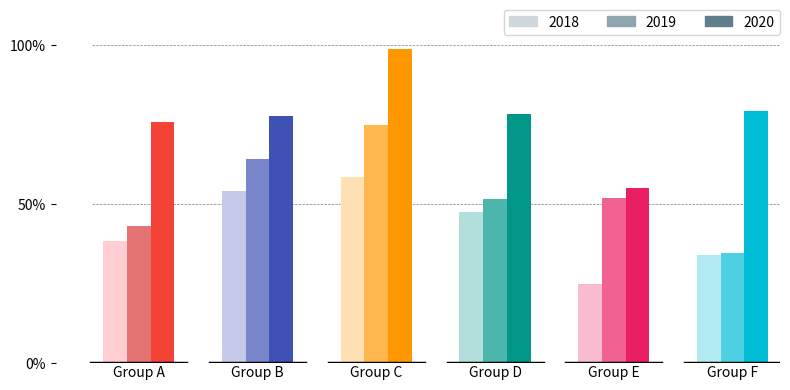

Write the Python code that produced this figure. (Note: this script raises an exception after producing the figure.)
import numpy as np
import matplotlib.pyplot as plt
import matplotlib.patches as mpatches
material = {'red': {0: '#ffebee', 1: '#ffcdd2', 2: '#ef9a9a', 3: '#e57373', 4: '#ef5350', 5: '#f44336', 6: '#e53935', 7: '#d32f2f', 8: '#c62828', 9: '#b71c1c'}, 'pink': {0: '#fce4ec', 1: '#f8bbd0', 2: '#f48fb1', 3: '#f06292', 4: '#ec407a', 5: '#e91e63', 6: '#d81b60', 7: '#c2185b', 8: '#ad1457', 9: '#880e4f'}, 'purple': {0: '#f3e5f5', 1: '#e1bee7', 2: '#ce93d8', 3: '#ba68c8', 4: '#ab47bc', 5: '#9c27b0', 6: '#8e24aa', 7: '#7b1fa2', 8: '#6a1b9a', 9: '#4a148c'}, 'deep purple': {0: '#ede7f6', 1: '#d1c4e9', 2: '#b39ddb', 3: '#9575cd', 4: '#7e57c2', 5: '#673ab7', 6: '#5e35b1', 7: '#512da8', 8: '#4527a0', 9: '#311b92'}, 'indigo': {0: '#e8eaf6', 1: '#c5cae9', 2: '#9fa8da', 3: '#7986cb', 4: '#5c6bc0', 5: '#3f51b5', 6: '#3949ab', 7: '#303f9f', 8: '#283593', 9: '#1a237e'}, 'blue': {0: '#e3f2fd', 1: '#bbdefb', 2: '#90caf9', 3: '#64b5f6', 4: '#42a5f5', 5: '#2196f3', 6: '#1e88e5', 7: '#1976d2', 8: '#1565c0', 9: '#0d47a1'}, 'light blue': {0: '#e1f5fe', 1: '#b3e5fc', 2: '#81d4fa', 3: '#4fc3f7', 4: '#29b6f6', 5: '#03a9f4', 6: '#039be5', 7: '#0288d1', 8: '#0277bd', 9: '#01579b'}, 'cyan': {0: '#e0f7fa', 1: '#b2ebf2', 2: '#80deea', 3: '#4dd0e1', 4: '#26c6da', 5: '#00bcd4', 6: '#00acc1', 7: '#0097a7', 8: '#00838f', 9: '#006064'}, 'teal': {0: '#e0f2f1', 1: '#b2dfdb', 2: '#80cbc4', 3: '#4db6ac', 4: '#26a69a', 5: '#009688', 6: '#00897b', 7: '#00796b', 8: '#00695c', 9: '#004d40'}, 'green': {0: '#e8f5e9', 1: '#c8e6c9', 2: '#a5d6a7', 3: '#81c784', 4: '#66bb6a', 5: '#4caf50', 6: '#43a047', 7: '#388e3c', 8: '#2e7d32', 9: '#1b5e20'}, 'light green': {0: '#f1f8e9', 1: '#dcedc8', 2: '#c5e1a5', 3: '#aed581', 4: '#9ccc65', 5: '#8bc34a', 6: '#7cb342', 7: '#689f38', 8: '#558b2f', 9: '#33691e'}, 'lime': {0: '#f9fbe7', 1: '#f0f4c3', 2: '#e6ee9c', 3: '#dce775', 4: '#d4e157', 5: '#cddc39', 6: '#c0ca33', 7: '#afb42b', 8: '#9e9d24', 9: '#827717'}, 'yellow': {0: '#fffde7', 1: '#fff9c4', 2: '#fff59d', 3: '#fff176', 4: '#ffee58', 5: '#ffeb3b', 6: '#fdd835', 7: '#fbc02d', 8: '#f9a825', 9: '#f57f17'}, 'amber': {0: '#fff8e1', 1: '#ffecb3', 2: '#ffe082', 3: '#ffd54f', 4: '#ffca28', 5: '#ffc107', 6: '#ffb300', 7: '#ffa000', 8: '#ff8f00', 9: '#ff6f00'}, 'orange': {0: '#fff3e0', 1: '#ffe0b2', 2: '#ffcc80', 3: '#ffb74d', 4: '#ffa726', 5: '#ff9800', 6: '#fb8c00', 7: '#f57c00', 8: '#ef6c00', 9: '#e65100'}, 'deep orange': {0: '#fbe9e7', 1: '#ffccbc', 2: '#ffab91', 3: '#ff8a65', 4: '#ff7043', 5: '#ff5722', 6: '#f4511e', 7: '#e64a19', 8: '#d84315', 9: '#bf360c'}, 'brown': {0: '#efebe9', 1: '#d7ccc8', 2: '#bcaaa4', 3: '#a1887f', 4: '#8d6e63', 5: '#795548', 6: '#6d4c41', 7: '#5d4037', 8: '#4e342e', 9: '#3e2723'}, 'grey': {0: '#fafafa', 1: '#f5f5f5', 2: '#eeeeee', 3: '#e0e0e0', 4: '#bdbdbd', 5: '#9e9e9e', 6: '#757575', 7: '#616161', 8: '#424242', 9: '#212121'}, 'blue grey': {0: '#eceff1', 1: '#cfd8dc', 2: '#b0bec5', 3: '#90a4ae', 4: '#78909c', 5: '#607d8b', 6: '#546e7a', 7: '#455a64', 8: '#37474f', 9: '#263238'}}
np.random.seed(123)
plt.figure(figsize=(8, 4))
ax = plt.subplot(1, 1, 1, frameon=False)

def bars(origin, color, n, index):
    if False:
        print('Hello World!')
    X = origin + np.arange(n)
    H = 20 * np.random.uniform(1.0, 5.0, n)
    H.sort()
    ax.bar(X, H, width=1.0, align='edge', color=[material[color][1 + 2 * i] for i in range(n)])
    ax.plot([origin - 0.5, origin + n + 0.5], [0, 0], color='black', lw=2.5)
    ax.text(origin + n / 2, -1, 'Group ' + index, va='top', ha='center')
ax.axhline(50, 0.05, 1, color='0.5', linewidth=0.5, linestyle='--', zorder=-10)
ax.axhline(100, 0.05, 1, color='0.5', linewidth=0.5, linestyle='--', zorder=-10)
n = 3
bars(0 * (n + 2), 'red', n, 'A')
bars(1 * (n + 2), 'indigo', n, 'B')
bars(2 * (n + 2), 'orange', n, 'C')
bars(3 * (n + 2), 'teal', n, 'D')
bars(4 * (n + 2), 'pink', n, 'E')
bars(5 * (n + 2), 'cyan', n, 'F')
ax.set_xlim(-2, 6 * (n + 2) - 1.5)
ax.set_xticks([])
ax.set_ylim(0, 111)
ax.set_yticks([0, 50, 100])
ax.set_yticklabels(['0%', '50%', '100%'])
plt.legend(loc='upper right', borderaxespad=0.0, ncol=3, handles=[mpatches.Patch(color=material['blue grey'][1], label='2018'), mpatches.Patch(color=material['blue grey'][3], label='2019'), mpatches.Patch(color=material['blue grey'][5], label='2020')])
plt.tight_layout()
plt.savefig('../../figures/colors/colored-hist.pdf')
plt.show()